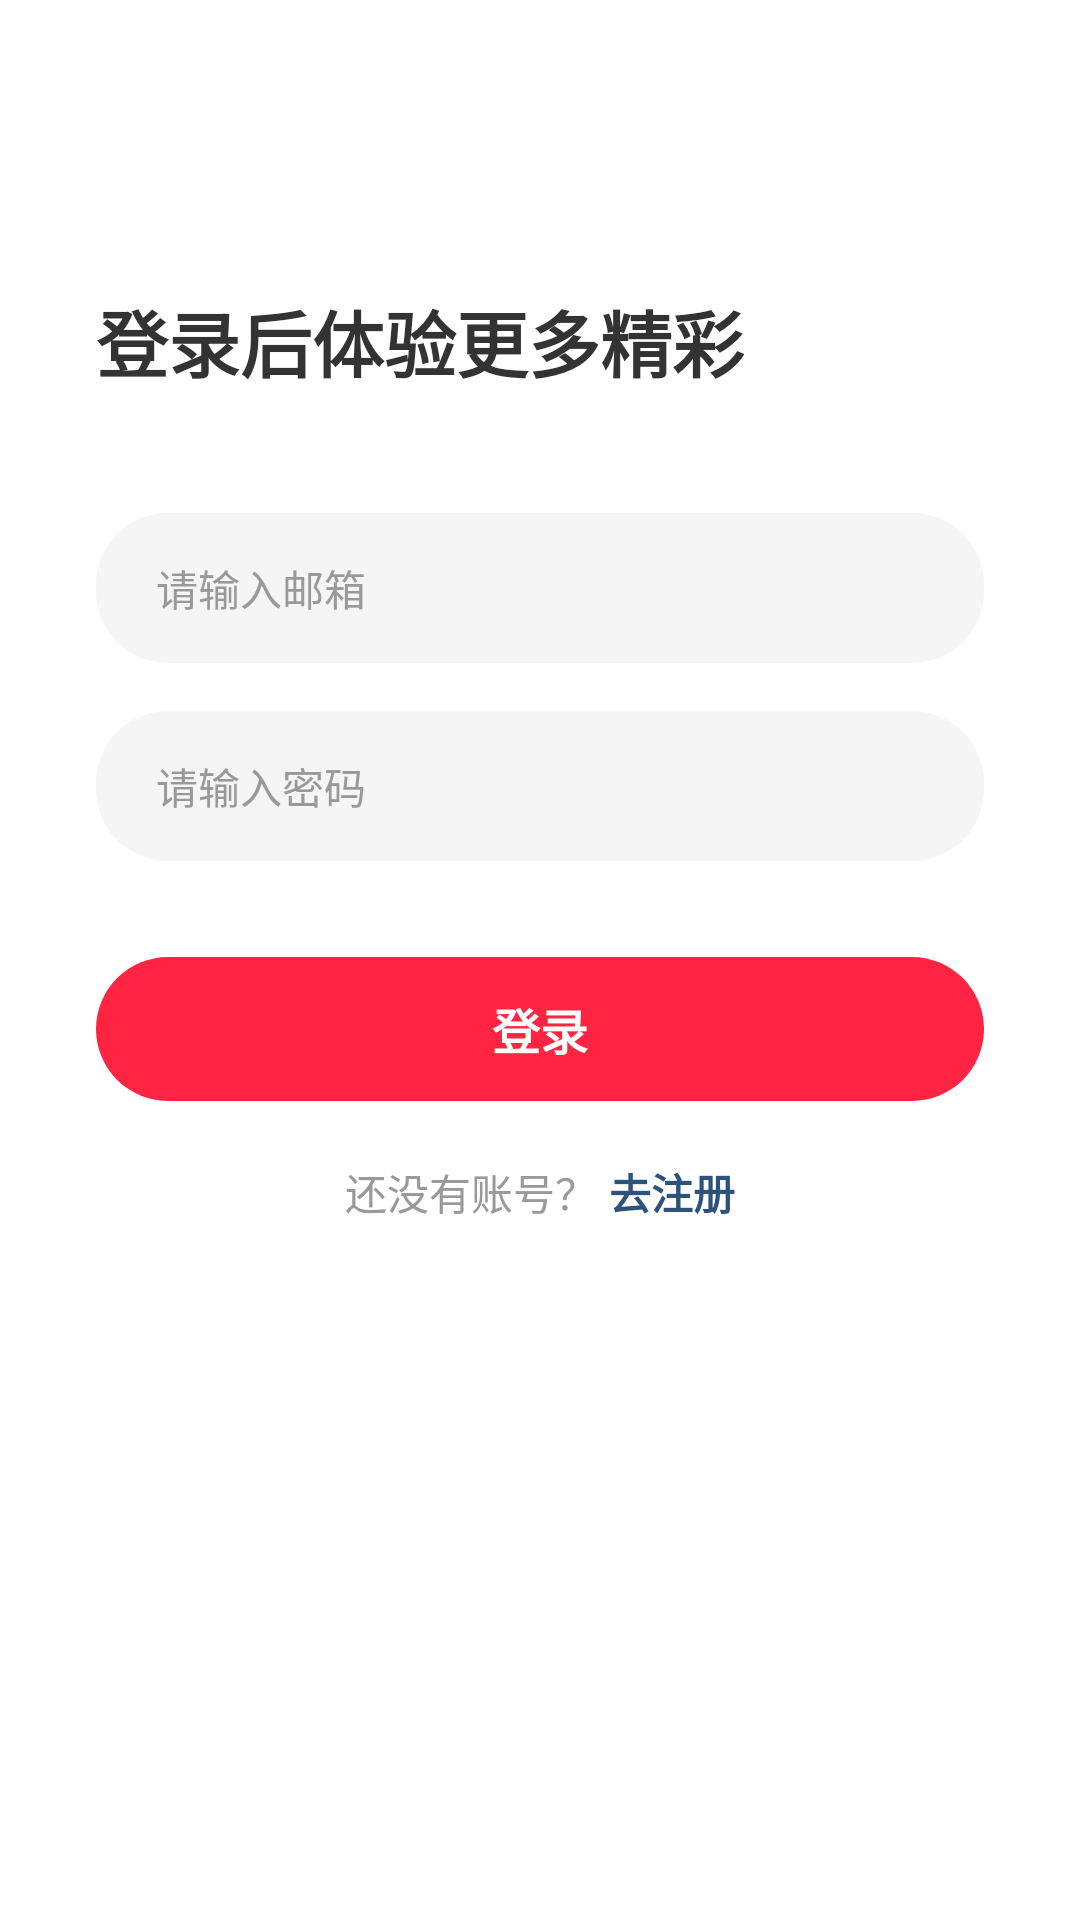

Here is an Android app screen rendered from its layout file. Give the layout XML and the strings, colors and styles it references.
<!-- AndroidManifest.xml: application theme Theme.Rednote -->
<!-- res/layout/fragment_login.xml -->
<?xml version="1.0" encoding="utf-8"?>
<androidx.constraintlayout.widget.ConstraintLayout xmlns:android="http://schemas.android.com/apk/res/android"
    xmlns:app="http://schemas.android.com/apk/res-auto"
    android:layout_width="match_parent"
    android:layout_height="match_parent"
    android:padding="32dp">

    <TextView
        android:id="@+id/tv_title"
        android:layout_width="wrap_content"
        android:layout_height="wrap_content"
        android:layout_marginTop="64dp"
        android:text="登录后体验更多精彩"
        android:textColor="@color/text_primary"
        android:textSize="24sp"
        android:textStyle="bold"
        app:layout_constraintStart_toStartOf="parent"
        app:layout_constraintTop_toTopOf="parent" />

    <EditText
        android:id="@+id/et_email"
        android:layout_width="match_parent"
        android:layout_height="50dp"
        android:layout_marginTop="40dp"
        android:background="@drawable/bg_input_rounded"
        android:hint="请输入邮箱"
        android:inputType="textEmailAddress"
        android:paddingHorizontal="20dp"
        android:textColor="@color/text_primary"
        android:textColorHint="@color/text_secondary"
        android:textSize="14sp"
        app:layout_constraintTop_toBottomOf="@id/tv_title" />

    <EditText
        android:id="@+id/et_password"
        android:layout_width="match_parent"
        android:layout_height="50dp"
        android:layout_marginTop="16dp"
        android:background="@drawable/bg_input_rounded"
        android:hint="请输入密码"
        android:inputType="textPassword"
        android:paddingHorizontal="20dp"
        android:textColor="@color/text_primary"
        android:textColorHint="@color/text_secondary"
        android:textSize="14sp"
        app:layout_constraintTop_toBottomOf="@id/et_email" />

    <TextView
        android:id="@+id/btn_login"
        android:layout_width="match_parent"
        android:layout_height="48dp"
        android:layout_marginTop="32dp"
        android:background="@drawable/bg_btn_red_capsule"
        android:gravity="center"
        android:text="登录"
        android:textColor="@android:color/white"
        android:textSize="16sp"
        android:textStyle="bold"
        app:layout_constraintTop_toBottomOf="@id/et_password" />

    <TextView
        android:id="@+id/tv_no_account"
        android:layout_width="wrap_content"
        android:layout_height="wrap_content"
        android:layout_marginTop="20dp"
        android:text="还没有账号？"
        android:textColor="@color/text_secondary"
        android:textSize="14sp"
        app:layout_constraintEnd_toStartOf="@+id/tv_go_register"
        app:layout_constraintHorizontal_chainStyle="packed"
        app:layout_constraintStart_toStartOf="parent"
        app:layout_constraintTop_toBottomOf="@id/btn_login" />

    <TextView
        android:id="@+id/tv_go_register"
        android:layout_width="wrap_content"
        android:layout_height="wrap_content"
        android:layout_marginStart="4dp"
        android:text="去注册"
        android:textColor="@color/text_link"
        android:textSize="14sp"
        android:textStyle="bold"
        app:layout_constraintBaseline_toBaselineOf="@+id/tv_no_account"
        app:layout_constraintEnd_toEndOf="parent"
        app:layout_constraintStart_toEndOf="@+id/tv_no_account" />

</androidx.constraintlayout.widget.ConstraintLayout>
<!-- resources referenced by this layout -->
<resources>
  <color name="text_link">#2D527C</color>
  <color name="text_primary">#333333</color>
  <color name="text_secondary">#999999</color>
  <!-- drawable bg_btn_red_capsule (drawable) -->
  <?xml version="1.0" encoding="utf-8"?>
  <selector xmlns:android="http://schemas.android.com/apk/res/android">
      <item android:state_pressed="true">
          <shape>
              <solid android:color="#D91E36"/> <corners android:radius="24dp"/>
          </shape>
      </item>
      <item>
          <shape>
              <solid android:color="@color/theme_red"/>
              <corners android:radius="24dp"/>
          </shape>
      </item>
  </selector>
  <!-- drawable bg_input_rounded (drawable) -->
  <?xml version="1.0" encoding="utf-8"?>
  <shape xmlns:android="http://schemas.android.com/apk/res/android">
      <solid android:color="@color/input_bg_gray"/>
      <corners android:radius="24dp"/> </shape>
  <style name="Theme.Rednote" parent="Base.Theme.Rednote" />
  <color name="theme_red">#FF2442</color>
  <color name="input_bg_gray">#F5F5F5</color>
  <style name="Base.Theme.Rednote" parent="Theme.Material3.DayNight.NoActionBar">
          
          
          
          <item name="android:colorBackground">@color/white</item>
          <item name="android:windowBackground">@color/white</item>
          <item name="android:statusBarColor">@color/white</item>
          <item name="android:windowLightStatusBar">true</item>
      </style>
  <color name="white">#FFFFFFFF</color>
</resources>
